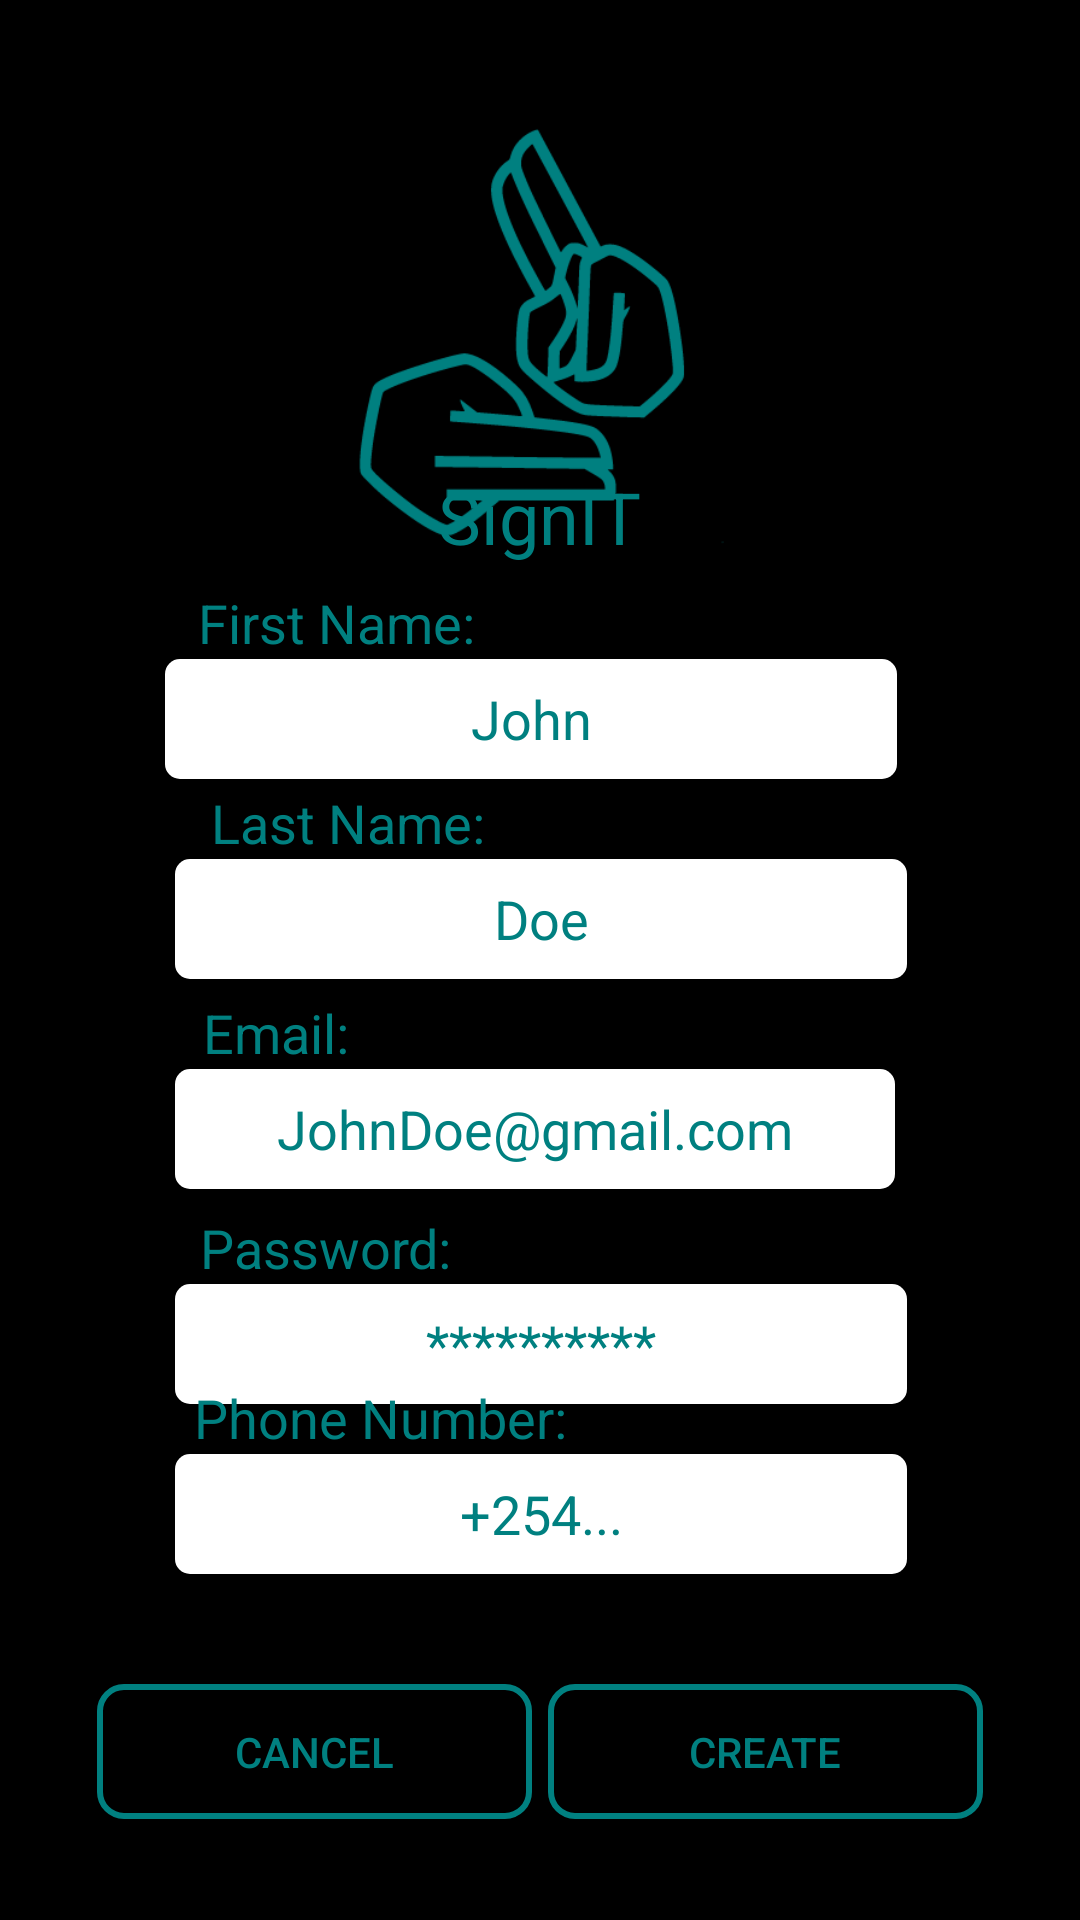

Write the Android layout XML for this screen, with the resource values it uses.
<!-- AndroidManifest.xml: application theme Theme.MidTerm_Project -->
<!-- res/layout/activity_signup.xml -->
<?xml version="1.0" encoding="utf-8"?>
<androidx.constraintlayout.widget.ConstraintLayout xmlns:android="http://schemas.android.com/apk/res/android"
    xmlns:app="http://schemas.android.com/apk/res-auto"
    xmlns:tools="http://schemas.android.com/tools"
    android:layout_width="match_parent"
    android:layout_height="match_parent"
    android:background="@color/black"
    tools:context=".Signup">

    <ImageView
        android:id="@+id/imageView2"
        android:layout_width="235dp"
        android:layout_height="201dp"
        app:layout_constraintEnd_toEndOf="parent"
        app:layout_constraintStart_toStartOf="parent"
        app:layout_constraintTop_toTopOf="parent"
        app:srcCompat="@drawable/logo" />

    <TextView
        android:id="@+id/textView"
        android:layout_width="110dp"
        android:layout_height="40dp"
        android:text="@string/app_name"
        android:textAlignment="center"
        android:textColor="@color/blue"
        android:textSize="24dp"
        app:layout_constraintBottom_toBottomOf="parent"
        app:layout_constraintEnd_toEndOf="parent"
        app:layout_constraintHorizontal_bias="0.498"
        app:layout_constraintStart_toStartOf="parent"
        app:layout_constraintTop_toTopOf="parent"
        app:layout_constraintVertical_bias="0.26" />

    <TextView
        android:id="@+id/textView2"
        android:layout_width="wrap_content"
        android:layout_height="wrap_content"
        android:layout_marginTop="160dp"
        android:text="@string/eMail"
        android:textColor="@color/blue"
        android:textSize="18dp"
        app:layout_constraintBottom_toTopOf="@+id/mailSign"
        app:layout_constraintEnd_toEndOf="parent"
        app:layout_constraintHorizontal_bias="0.217"
        app:layout_constraintStart_toStartOf="parent"
        app:layout_constraintTop_toBottomOf="@+id/textView"
        app:layout_constraintVertical_bias="1.0" />

    <EditText
        android:id="@+id/mailSign"
        android:layout_width="240dp"
        android:layout_height="40dp"
        android:background="@drawable/corner_radius"
        android:ems="10"
        android:hint="@string/MailHint"
        android:inputType="textEmailAddress"
        android:textAlignment="center"
        android:textColorHint="@color/blue"
        app:layout_constraintBottom_toBottomOf="parent"
        app:layout_constraintEnd_toEndOf="parent"
        app:layout_constraintHorizontal_bias="0.485"
        app:layout_constraintStart_toStartOf="parent"
        app:layout_constraintTop_toBottomOf="@+id/textView"
        app:layout_constraintVertical_bias="0.397" />

    <TextView
        android:id="@+id/textView3"
        android:layout_width="wrap_content"
        android:layout_height="wrap_content"
        android:text="@string/Pass"
        android:textColor="@color/blue"
        android:textSize="18dp"
        app:layout_constraintBottom_toTopOf="@+id/passSign"
        app:layout_constraintEnd_toEndOf="parent"
        app:layout_constraintHorizontal_bias="0.241"
        app:layout_constraintStart_toStartOf="parent"
        app:layout_constraintTop_toTopOf="parent"
        app:layout_constraintVertical_bias="1.0" />

    <EditText
        android:id="@+id/passSign"
        android:layout_width="244dp"
        android:layout_height="40dp"
        android:background="@drawable/corner_radius"
        android:ems="10"
        android:hint="@string/PassHint"
        android:inputType="textPassword"
        android:textAlignment="center"
        android:textColorHint="@color/blue"
        app:layout_constraintBottom_toBottomOf="parent"
        app:layout_constraintEnd_toEndOf="parent"
        app:layout_constraintHorizontal_bias="0.502"
        app:layout_constraintStart_toStartOf="parent"
        app:layout_constraintTop_toBottomOf="@+id/mailSign"
        app:layout_constraintVertical_bias="0.155" />

    <TextView
        android:id="@+id/textFname"
        android:layout_width="wrap_content"
        android:layout_height="wrap_content"
        android:text="@string/fName"
        android:textColor="@color/blue"
        android:textSize="18dp"
        app:layout_constraintBottom_toTopOf="@+id/fName"
        app:layout_constraintEnd_toEndOf="parent"
        app:layout_constraintHorizontal_bias="0.247"
        app:layout_constraintStart_toStartOf="parent"
        app:layout_constraintTop_toTopOf="parent"
        app:layout_constraintVertical_bias="1.0" />

    <EditText
        android:id="@+id/fName"
        android:layout_width="244dp"
        android:layout_height="40dp"
        android:background="@drawable/corner_radius"
        android:ems="10"
        android:hint="@string/NameHint"
        android:inputType="textPersonName"
        android:textAlignment="center"
        android:textColorHint="@color/blue"
        app:layout_constraintBottom_toBottomOf="parent"
        app:layout_constraintEnd_toEndOf="parent"
        app:layout_constraintHorizontal_bias="0.473"
        app:layout_constraintStart_toStartOf="parent"
        app:layout_constraintTop_toTopOf="parent"
        app:layout_constraintVertical_bias="0.366" />

    <TextView
        android:id="@+id/textLname"
        android:layout_width="wrap_content"
        android:layout_height="wrap_content"
        android:text="@string/lName"
        android:textColor="@color/blue"
        android:textSize="18dp"
        app:layout_constraintBottom_toTopOf="@+id/lName"
        app:layout_constraintEnd_toEndOf="parent"
        app:layout_constraintHorizontal_bias="0.262"
        app:layout_constraintStart_toStartOf="parent"
        app:layout_constraintTop_toTopOf="parent"
        app:layout_constraintVertical_bias="1.0" />

    <EditText
        android:id="@+id/lName"
        android:layout_width="244dp"
        android:layout_height="40dp"
        android:background="@drawable/corner_radius"
        android:ems="10"
        android:hint="@string/lastNameHint"
        android:inputType="textPersonName"
        android:textAlignment="center"
        android:textColorHint="@color/blue"
        app:layout_constraintBottom_toBottomOf="parent"
        app:layout_constraintEnd_toEndOf="parent"
        app:layout_constraintHorizontal_bias="0.502"
        app:layout_constraintStart_toStartOf="parent"
        app:layout_constraintTop_toTopOf="parent"
        app:layout_constraintVertical_bias="0.477" />

    <TextView
        android:id="@+id/textContact"
        android:layout_width="wrap_content"
        android:layout_height="wrap_content"
        android:text="@string/contact"
        android:textColor="@color/blue"
        android:textSize="18dp"
        app:layout_constraintBottom_toTopOf="@+id/Contact"
        app:layout_constraintEnd_toEndOf="parent"
        app:layout_constraintHorizontal_bias="0.275"
        app:layout_constraintStart_toStartOf="parent"
        app:layout_constraintTop_toTopOf="parent"
        app:layout_constraintVertical_bias="1.0" />

    <EditText
        android:id="@+id/Contact"
        android:layout_width="244dp"
        android:layout_height="40dp"
        android:background="@drawable/corner_radius"
        android:ems="10"
        android:hint="@string/contactHint"
        android:inputType="textPersonName"
        android:textAlignment="center"
        android:textColorHint="@color/blue"
        app:layout_constraintBottom_toBottomOf="parent"
        app:layout_constraintEnd_toEndOf="parent"
        app:layout_constraintHorizontal_bias="0.502"
        app:layout_constraintStart_toStartOf="parent"
        app:layout_constraintTop_toTopOf="parent"
        app:layout_constraintVertical_bias="0.808" />

    <Button
        android:id="@+id/createButton"
        android:layout_width="145dp"
        android:layout_height="45dp"
        android:background="@drawable/button_border"
        android:text="@string/Create"
        android:textColor="@color/blue"
        app:layout_constraintBottom_toBottomOf="parent"
        app:layout_constraintEnd_toEndOf="parent"
        app:layout_constraintHorizontal_bias="0.849"
        app:layout_constraintStart_toStartOf="parent"
        app:layout_constraintTop_toBottomOf="@+id/textView"
        app:layout_constraintVertical_bias="0.916" />

    <Button
        android:id="@+id/cancelButton"
        android:layout_width="145dp"
        android:layout_height="45dp"
        android:background="@drawable/button_border"
        android:text="@string/Back"
        android:textColor="@color/blue"
        app:layout_constraintBottom_toBottomOf="parent"
        app:layout_constraintEnd_toEndOf="parent"
        app:layout_constraintHorizontal_bias="0.15"
        app:layout_constraintStart_toStartOf="parent"
        app:layout_constraintTop_toBottomOf="@+id/textView"
        app:layout_constraintVertical_bias="0.916" />

</androidx.constraintlayout.widget.ConstraintLayout>
<!-- resources referenced by this layout -->
<resources>
  <color name="black">#FF000000</color>
  <color name="blue">#008080</color>
  <!-- drawable button_border (drawable) -->
  <?xml version="1.0" encoding="utf-8"?>
  <shape xmlns:android="http://schemas.android.com/apk/res/android" android:shape="rectangle">
      <stroke
          android:width="2dp"
          android:color="@color/blue" />
      <corners android:radius="8dp"/>
      <solid android:color="@color/black"/>
  </shape>
  <!-- drawable corner_radius (drawable) -->
  <?xml version="1.0" encoding="utf-8"?>
  <shape xmlns:android="http://schemas.android.com/apk/res/android"
      android:shape="rectangle"
      android:padding="10dp">
  
      <solid android:color="#FFFFFF" />
      <corners
          android:bottomRightRadius="5dp"
          android:bottomLeftRadius="5dp"
          android:topLeftRadius="5dp"
          android:topRightRadius="5dp" />
  </shape>
  <!-- drawable logo: png bitmap (drawable, 12778 bytes) -->
  <string name="Back">Cancel</string>
  <string name="Create">Create</string>
  <string name="MailHint">JohnDoe@gmail.com</string>
  <string name="NameHint">John</string>
  <string name="Pass">Password:</string>
  <string name="PassHint">**********</string>
  <string name="app_name">SignIT</string>
  <string name="contact">Phone Number:</string>
  <string name="contactHint">+254...</string>
  <string name="eMail">Email:</string>
  <string name="fName">First Name:</string>
  <string name="lName">Last Name:</string>
  <string name="lastNameHint">Doe</string>
  <style name="Theme.MidTerm_Project" parent="Theme.AppCompat.DayNight.DarkActionBar">
          
          <item name="colorPrimary">@color/purple_500</item>
          <item name="colorPrimaryVariant">@color/purple_700</item>
          <item name="colorOnPrimary">@color/white</item>
          
          <item name="colorSecondary">@color/teal_200</item>
          <item name="colorSecondaryVariant">@color/teal_700</item>
          <item name="colorOnSecondary">@color/black</item>
          
          <item name="android:statusBarColor">?attr/colorPrimaryVariant</item>
          
      </style>
  <color name="purple_500">#FF000000</color>
  <color name="purple_700">#FF000000</color>
  <color name="white">#FFFFFFFF</color>
  <color name="teal_200">#FF03DAC5</color>
  <color name="teal_700">#FF018786</color>
</resources>
